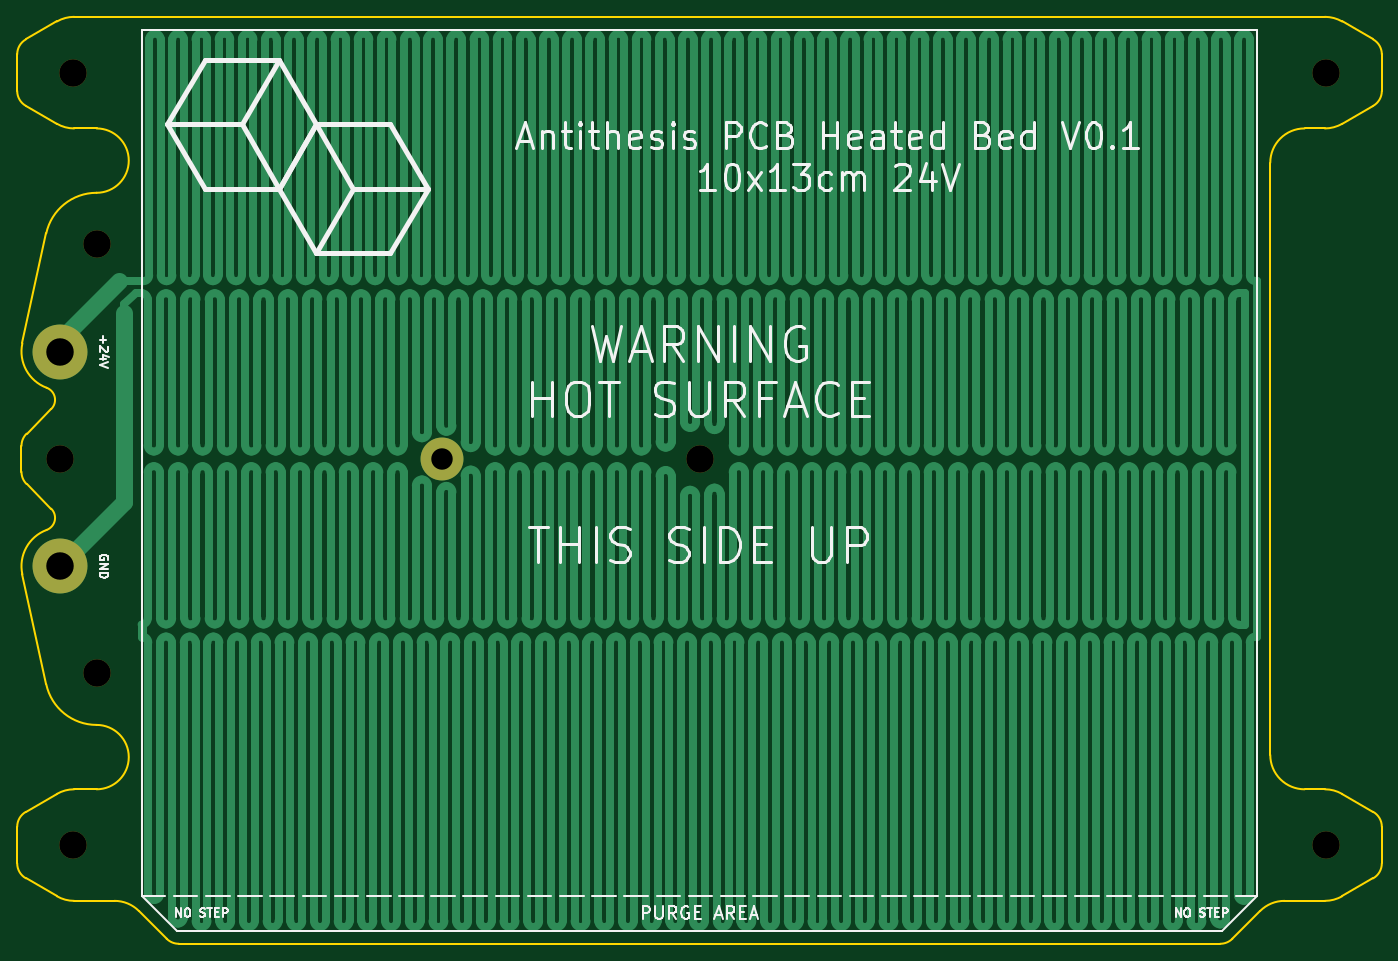
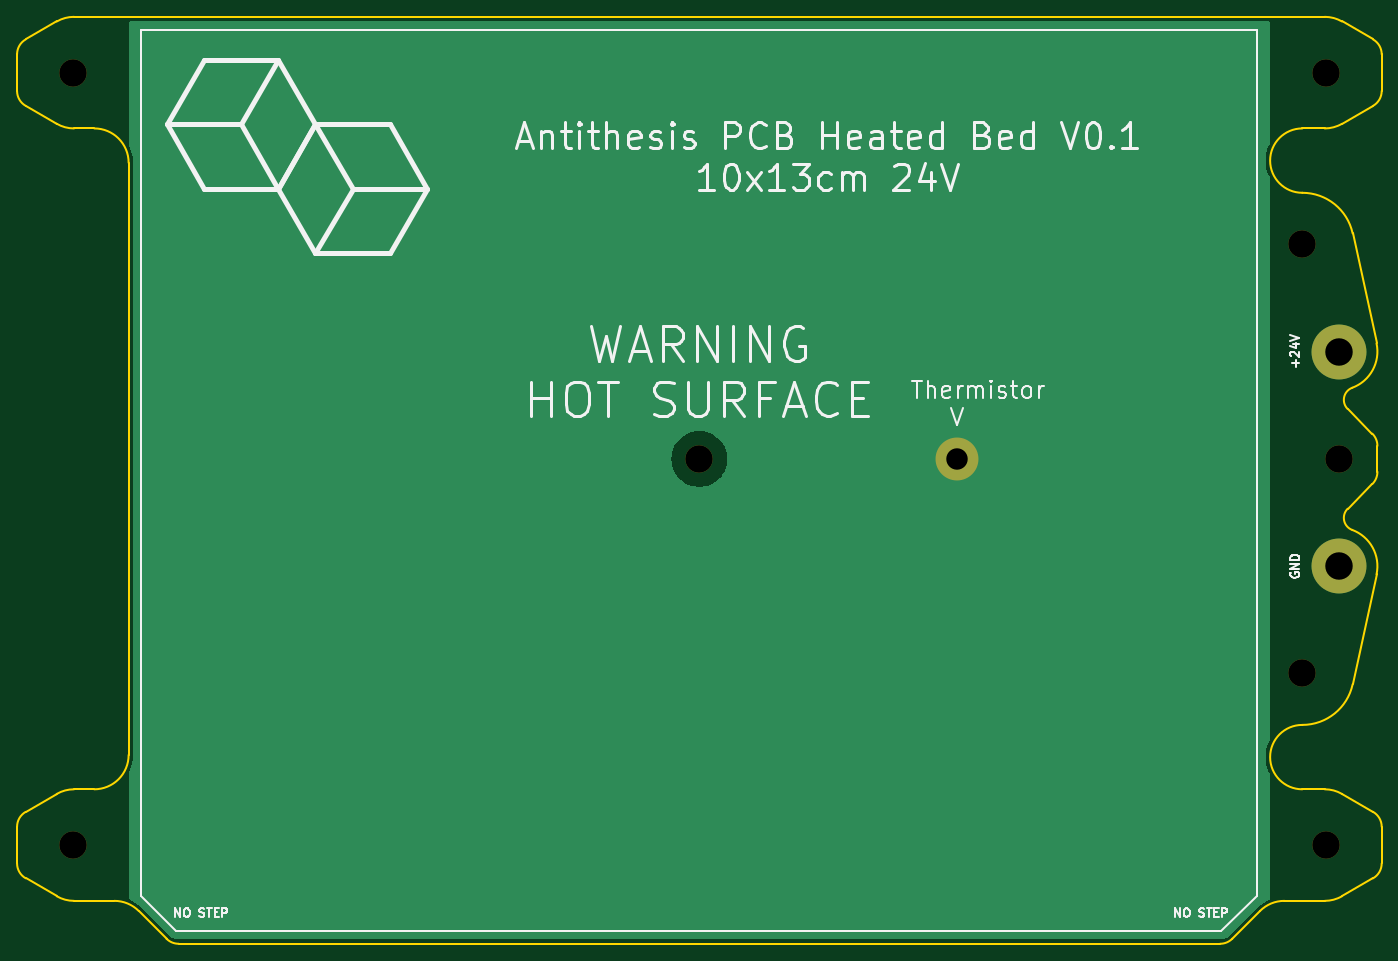
Circuit board: 11 layer files. Board 159.0 x 108.0 mm.
- bottom_copper: MK1 PCB BUILD PLATE-B_Cu.gbr (6803 bytes)
- bottom_mask: MK1 PCB BUILD PLATE-B_Mask.gbr (861 bytes)
- paste: MK1 PCB BUILD PLATE-B_Paste.gbr (498 bytes)
- bottom_silk: MK1 PCB BUILD PLATE-B_Silkscreen.gbr (38095 bytes)
- outline: MK1 PCB BUILD PLATE-Edge_Cuts.gbr (4459 bytes)
- top_copper: MK1 PCB BUILD PLATE-F_Cu.gbr (77049 bytes)
- top_mask: MK1 PCB BUILD PLATE-F_Mask.gbr (861 bytes)
- paste: MK1 PCB BUILD PLATE-F_Paste.gbr (498 bytes)
- top_silk: MK1 PCB BUILD PLATE-F_Silkscreen.gbr (43208 bytes)
- drill: MK1 PCB BUILD PLATE-NPTH.drl (453 bytes)
- drill: MK1 PCB BUILD PLATE-PTH.drl (428 bytes)

=== bottom_copper: MK1 PCB BUILD PLATE-B_Cu.gbr ===
G04 #@! TF.GenerationSoftware,KiCad,Pcbnew,8.0.8*
G04 #@! TF.CreationDate,2025-02-12T04:52:48-07:00*
G04 #@! TF.ProjectId,MK1 PCB BUILD PLATE,4d4b3120-5043-4422-9042-55494c442050,rev?*
G04 #@! TF.SameCoordinates,Original*
G04 #@! TF.FileFunction,Copper,L2,Bot*
G04 #@! TF.FilePolarity,Positive*
%FSLAX46Y46*%
G04 Gerber Fmt 4.6, Leading zero omitted, Abs format (unit mm)*
G04 Created by KiCad (PCBNEW 8.0.8) date 2025-02-12 04:52:48*
%MOMM*%
%LPD*%
G01*
G04 APERTURE LIST*
G04 #@! TA.AperFunction,ComponentPad*
%ADD10C,6.400000*%
G04 #@! TD*
G04 #@! TA.AperFunction,ComponentPad*
%ADD11C,5.000000*%
G04 #@! TD*
G04 APERTURE END LIST*
D10*
X76600001Y-99433975D03*
X76600001Y-74433975D03*
D11*
X121100001Y-86933975D03*
G04 #@! TA.AperFunction,Conductor*
G36*
X217454158Y-35954160D02*
G01*
X217496475Y-36000020D01*
X217518122Y-36040517D01*
X217518123Y-36040519D01*
X217527425Y-36062976D01*
X217577241Y-36227199D01*
X217581983Y-36251040D01*
X217599404Y-36427913D01*
X217600001Y-36440067D01*
X217600001Y-50335446D01*
X217588383Y-50387851D01*
X217438128Y-50710072D01*
X217303716Y-51079358D01*
X217303716Y-51079360D01*
X217202000Y-51458959D01*
X217201999Y-51458966D01*
X217133755Y-51845976D01*
X217099502Y-52237475D01*
X217099501Y-52237476D01*
X217099501Y-52433972D01*
X217099500Y-52509851D01*
X217099501Y-52509864D01*
X217099501Y-121507712D01*
X217099523Y-121508066D01*
X217099523Y-121630471D01*
X217133773Y-122021965D01*
X217133773Y-122021969D01*
X217202011Y-122408976D01*
X217202015Y-122408993D01*
X217303722Y-122788583D01*
X217438131Y-123157874D01*
X217460608Y-123206075D01*
X217588384Y-123480094D01*
X217600001Y-123532495D01*
X217600001Y-138161809D01*
X217580316Y-138228848D01*
X217528406Y-138274191D01*
X217176762Y-138438167D01*
X216836425Y-138634665D01*
X216514498Y-138860088D01*
X216213453Y-139112702D01*
X216097673Y-139228489D01*
X212878472Y-142447690D01*
X212834752Y-142491409D01*
X212828831Y-142496955D01*
X212690518Y-142618253D01*
X212677650Y-142628127D01*
X212528074Y-142728072D01*
X212514028Y-142736181D01*
X212352684Y-142815750D01*
X212337700Y-142821957D01*
X212167363Y-142879783D01*
X212151697Y-142883982D01*
X211975249Y-142919085D01*
X211959168Y-142921202D01*
X211776068Y-142933209D01*
X211767954Y-142933475D01*
X90501923Y-142933475D01*
X90501907Y-142933474D01*
X90432485Y-142933474D01*
X90424377Y-142933209D01*
X90240805Y-142921180D01*
X90224723Y-142919062D01*
X90048301Y-142883969D01*
X90032640Y-142879773D01*
X89862292Y-142821947D01*
X89847306Y-142815739D01*
X89685983Y-142736180D01*
X89671936Y-142728070D01*
X89522362Y-142628123D01*
X89509494Y-142618248D01*
X89370998Y-142496784D01*
X89365092Y-142491253D01*
X89321542Y-142447700D01*
X89321540Y-142447699D01*
X89316576Y-142442734D01*
X89316548Y-142442709D01*
X86179144Y-139305304D01*
X86179128Y-139305285D01*
X86161827Y-139287984D01*
X86161751Y-139287845D01*
X85986581Y-139112680D01*
X85986570Y-139112670D01*
X85986562Y-139112662D01*
X85685507Y-138860054D01*
X85363611Y-138634666D01*
X85363594Y-138634654D01*
X85363580Y-138634645D01*
X85350627Y-138627167D01*
X85023237Y-138438154D01*
X84713760Y-138293847D01*
X84671597Y-138274187D01*
X84619158Y-138228015D01*
X84600001Y-138161804D01*
X84600001Y-123723023D01*
X84616615Y-123661022D01*
X84632276Y-123633896D01*
X84632276Y-123633894D01*
X84632284Y-123633882D01*
X84800507Y-123265524D01*
X84932954Y-122882843D01*
X85028426Y-122489305D01*
X85086057Y-122088474D01*
X85105325Y-121683980D01*
X85086057Y-121279486D01*
X85028426Y-120878655D01*
X84932954Y-120485117D01*
X84931603Y-120481214D01*
X84800512Y-120102451D01*
X84800507Y-120102436D01*
X84632284Y-119734078D01*
X84616614Y-119706936D01*
X84600001Y-119644936D01*
X84600001Y-86933972D01*
X147850001Y-86933972D01*
X147850001Y-86933977D01*
X147869052Y-87285359D01*
X147925985Y-87632634D01*
X147925987Y-87632642D01*
X148020124Y-87971694D01*
X148020126Y-87971701D01*
X148150376Y-88298605D01*
X148150381Y-88298615D01*
X148315215Y-88609525D01*
X148512699Y-88900791D01*
X148740516Y-89168998D01*
X148995996Y-89411002D01*
X149276143Y-89623964D01*
X149276151Y-89623969D01*
X149276163Y-89623977D01*
X149577669Y-89805386D01*
X149577674Y-89805389D01*
X149577678Y-89805390D01*
X149577682Y-89805393D01*
X149897041Y-89953144D01*
X149897052Y-89953149D01*
X150230534Y-90065512D01*
X150574210Y-90141161D01*
X150924050Y-90179209D01*
X150924055Y-90179209D01*
X151275947Y-90179209D01*
X151275952Y-90179209D01*
X151625792Y-90141161D01*
X151969468Y-90065512D01*
X152302950Y-89953149D01*
X152622328Y-89805389D01*
X152809049Y-89693042D01*
X152923838Y-89623977D01*
X152923842Y-89623974D01*
X152923859Y-89623964D01*
X153204006Y-89411002D01*
X153459486Y-89168998D01*
X153687303Y-88900791D01*
X153884787Y-88609525D01*
X154049621Y-88298615D01*
X154179874Y-87971705D01*
X154274018Y-87632629D01*
X154330949Y-87285362D01*
X154350001Y-86933975D01*
X154330949Y-86582588D01*
X154274018Y-86235321D01*
X154179874Y-85896245D01*
X154049621Y-85569335D01*
X153884787Y-85258425D01*
X153687303Y-84967159D01*
X153459486Y-84698952D01*
X153204006Y-84456948D01*
X153203999Y-84456942D01*
X153203996Y-84456940D01*
X153110964Y-84386219D01*
X152923859Y-84243986D01*
X152923853Y-84243982D01*
X152923838Y-84243972D01*
X152622332Y-84062563D01*
X152622319Y-84062556D01*
X152302960Y-83914805D01*
X152302955Y-83914803D01*
X152302950Y-83914801D01*
X152140395Y-83860030D01*
X151969467Y-83802437D01*
X151625790Y-83726788D01*
X151275953Y-83688741D01*
X151275952Y-83688741D01*
X150924050Y-83688741D01*
X150924048Y-83688741D01*
X150574211Y-83726788D01*
X150230534Y-83802437D01*
X149972746Y-83889296D01*
X149897052Y-83914801D01*
X149897049Y-83914802D01*
X149897041Y-83914805D01*
X149577682Y-84062556D01*
X149577669Y-84062563D01*
X149276163Y-84243972D01*
X149276147Y-84243983D01*
X148996005Y-84456940D01*
X148995996Y-84456948D01*
X148740513Y-84698954D01*
X148740508Y-84698960D01*
X148512698Y-84967159D01*
X148315215Y-85258424D01*
X148150385Y-85569326D01*
X148150376Y-85569344D01*
X148020126Y-85896248D01*
X148020124Y-85896255D01*
X147925987Y-86235307D01*
X147925985Y-86235315D01*
X147869052Y-86582590D01*
X147850001Y-86933972D01*
X84600001Y-86933972D01*
X84600001Y-54223023D01*
X84616615Y-54161022D01*
X84632276Y-54133896D01*
X84632276Y-54133894D01*
X84632284Y-54133882D01*
X84800507Y-53765524D01*
X84932954Y-53382843D01*
X85028426Y-52989305D01*
X85086057Y-52588474D01*
X85105325Y-52183980D01*
X85086057Y-51779486D01*
X85028426Y-51378655D01*
X84932954Y-50985117D01*
X84931603Y-50981214D01*
X84800512Y-50602451D01*
X84800507Y-50602436D01*
X84632284Y-50234078D01*
X84616614Y-50206936D01*
X84600001Y-50144936D01*
X84600001Y-36440067D01*
X84600598Y-36427913D01*
X84618019Y-36251031D01*
X84622758Y-36227207D01*
X84672578Y-36062969D01*
X84681874Y-36040528D01*
X84703527Y-36000018D01*
X84752488Y-35950177D01*
X84812883Y-35934475D01*
X217387119Y-35934475D01*
X217454158Y-35954160D01*
G37*
G04 #@! TD.AperFunction*
M02*

=== bottom_mask: MK1 PCB BUILD PLATE-B_Mask.gbr ===
G04 #@! TF.GenerationSoftware,KiCad,Pcbnew,8.0.8*
G04 #@! TF.CreationDate,2025-02-12T04:52:48-07:00*
G04 #@! TF.ProjectId,MK1 PCB BUILD PLATE,4d4b3120-5043-4422-9042-55494c442050,rev?*
G04 #@! TF.SameCoordinates,Original*
G04 #@! TF.FileFunction,Soldermask,Bot*
G04 #@! TF.FilePolarity,Negative*
%FSLAX46Y46*%
G04 Gerber Fmt 4.6, Leading zero omitted, Abs format (unit mm)*
G04 Created by KiCad (PCBNEW 8.0.8) date 2025-02-12 04:52:48*
%MOMM*%
%LPD*%
G01*
G04 APERTURE LIST*
%ADD10C,3.200000*%
%ADD11C,6.400000*%
%ADD12C,5.000000*%
G04 APERTURE END LIST*
D10*
X151100001Y-86933975D03*
X76600000Y-86933975D03*
X78100000Y-41933975D03*
X224100002Y-41933975D03*
X224100002Y-131933975D03*
X80850001Y-111933975D03*
D11*
X76600001Y-99433975D03*
D10*
X78100000Y-131933975D03*
D11*
X76600001Y-74433975D03*
D10*
X80850001Y-61933975D03*
D12*
X121100001Y-86933975D03*
M02*

=== paste: MK1 PCB BUILD PLATE-B_Paste.gbr ===
G04 #@! TF.GenerationSoftware,KiCad,Pcbnew,8.0.8*
G04 #@! TF.CreationDate,2025-02-12T04:52:48-07:00*
G04 #@! TF.ProjectId,MK1 PCB BUILD PLATE,4d4b3120-5043-4422-9042-55494c442050,rev?*
G04 #@! TF.SameCoordinates,Original*
G04 #@! TF.FileFunction,Paste,Bot*
G04 #@! TF.FilePolarity,Positive*
%FSLAX46Y46*%
G04 Gerber Fmt 4.6, Leading zero omitted, Abs format (unit mm)*
G04 Created by KiCad (PCBNEW 8.0.8) date 2025-02-12 04:52:48*
%MOMM*%
%LPD*%
G01*
G04 APERTURE LIST*
G04 APERTURE END LIST*
M02*

=== bottom_silk: MK1 PCB BUILD PLATE-B_Silkscreen.gbr (38095 bytes, source omitted) ===
=== outline: MK1 PCB BUILD PLATE-Edge_Cuts.gbr ===
G04 #@! TF.GenerationSoftware,KiCad,Pcbnew,8.0.8*
G04 #@! TF.CreationDate,2025-02-12T04:52:48-07:00*
G04 #@! TF.ProjectId,MK1 PCB BUILD PLATE,4d4b3120-5043-4422-9042-55494c442050,rev?*
G04 #@! TF.SameCoordinates,Original*
G04 #@! TF.FileFunction,Profile,NP*
%FSLAX46Y46*%
G04 Gerber Fmt 4.6, Leading zero omitted, Abs format (unit mm)*
G04 Created by KiCad (PCBNEW 8.0.8) date 2025-02-12 04:52:48*
%MOMM*%
%LPD*%
G01*
G04 APERTURE LIST*
G04 #@! TA.AperFunction,Profile*
%ADD10C,0.200000*%
G04 #@! TD*
G04 APERTURE END LIST*
D10*
X223966027Y-125433975D02*
G75*
G02*
X225966035Y-125969859I-27J-4000225D01*
G01*
X217600001Y-52433975D02*
G75*
G02*
X221600001Y-48434001I3999999J-25D01*
G01*
X76233975Y-35969873D02*
X72600000Y-38067950D01*
X71600000Y-39800000D02*
X71600000Y-44067950D01*
X78233975Y-138433975D02*
X82943147Y-138433975D01*
X72600000Y-135800000D02*
X76233975Y-137898077D01*
X225966027Y-47898077D02*
X229600002Y-45800000D01*
X76233975Y-125969873D02*
X72600000Y-128067950D01*
X76233975Y-35969873D02*
G75*
G02*
X78233975Y-35433989I1999925J-3463927D01*
G01*
X90428428Y-143433975D02*
X211771574Y-143433975D01*
X72202534Y-100389114D02*
G75*
G02*
X75033215Y-95215535I4397466J955144D01*
G01*
X230600002Y-44067950D02*
X230600002Y-39800000D01*
X80850001Y-117933975D02*
G75*
G02*
X74986731Y-113207489I-1J5999975D01*
G01*
X82943147Y-138433975D02*
G75*
G02*
X85771606Y-139605516I53J-4000025D01*
G01*
X75571616Y-92748736D02*
G75*
G02*
X75033214Y-95215532I-1060616J-1060664D01*
G01*
X74986712Y-60660457D02*
G75*
G02*
X80850001Y-55933995I5863288J-1273543D01*
G01*
X225966027Y-47898077D02*
G75*
G02*
X223966027Y-48433969I-1999927J3463877D01*
G01*
X230600002Y-44067950D02*
G75*
G02*
X229600000Y-45799996I-1999902J-50D01*
G01*
X217600001Y-121433975D02*
X217600001Y-52433975D01*
X76233975Y-125969873D02*
G75*
G02*
X78233975Y-125433989I1999925J-3463927D01*
G01*
X221600001Y-48433975D02*
X223966027Y-48433975D01*
X78233975Y-138433975D02*
G75*
G02*
X76233970Y-137898086I25J4000175D01*
G01*
X72685786Y-89862906D02*
X75571616Y-92748736D01*
X80850001Y-117933975D02*
G75*
G02*
X80850001Y-125433985I-1J-3750005D01*
G01*
X230600002Y-134067950D02*
X230600002Y-129800000D01*
X72100000Y-85419258D02*
X72100000Y-88448692D01*
X225966027Y-137898077D02*
G75*
G02*
X223966027Y-138433969I-1999927J3463877D01*
G01*
X78233975Y-48433975D02*
G75*
G02*
X76233970Y-47898086I25J4000175D01*
G01*
X72600000Y-45800000D02*
X76233975Y-47898077D01*
X80850001Y-48433975D02*
G75*
G02*
X80850001Y-55933985I-1J-3750005D01*
G01*
X225966027Y-137898077D02*
X229600002Y-135800000D01*
X75571616Y-81119214D02*
X72685786Y-84005044D01*
X74986712Y-60660457D02*
X72202534Y-73478836D01*
X229600002Y-128067950D02*
X225966027Y-125969873D01*
X229600002Y-38067950D02*
X225966027Y-35969873D01*
X72600000Y-45800000D02*
G75*
G02*
X71600044Y-44067950I1000000J1732000D01*
G01*
X72100000Y-85419258D02*
G75*
G02*
X72685807Y-84005065I2000000J-42D01*
G01*
X71600000Y-39800000D02*
G75*
G02*
X72600000Y-38067949I2000000J0D01*
G01*
X72600000Y-135800000D02*
G75*
G02*
X71600044Y-134067950I1000000J1732000D01*
G01*
X230600002Y-134067950D02*
G75*
G02*
X229600000Y-135799996I-1999902J-50D01*
G01*
X71600000Y-129800000D02*
X71600000Y-134067950D01*
X213185787Y-142848189D02*
G75*
G02*
X211771574Y-143434005I-1414287J1414289D01*
G01*
X221600001Y-125433975D02*
G75*
G02*
X217600025Y-121433975I-1J3999975D01*
G01*
X216428428Y-139605548D02*
G75*
G02*
X219256855Y-138433963I2828372J-2828252D01*
G01*
X72202534Y-100389114D02*
X74986712Y-113207493D01*
X80850001Y-125433975D02*
X78233975Y-125433975D01*
X223966027Y-35433975D02*
X78233975Y-35433975D01*
X78233975Y-48433975D02*
X80850001Y-48433975D01*
X223966027Y-125433975D02*
X221600001Y-125433975D01*
X75033217Y-78652409D02*
G75*
G02*
X75571681Y-81119279I-522217J-1406191D01*
G01*
X90428428Y-143433975D02*
G75*
G02*
X89014226Y-142848177I-28J1999875D01*
G01*
X71600000Y-129800000D02*
G75*
G02*
X72600000Y-128067949I2000000J0D01*
G01*
X219256855Y-138433975D02*
X223966027Y-138433975D01*
X229600002Y-38067950D02*
G75*
G02*
X230599950Y-39800000I-1000102J-1732050D01*
G01*
X229600002Y-128067950D02*
G75*
G02*
X230599950Y-129800000I-1000102J-1732050D01*
G01*
X75033217Y-78652409D02*
G75*
G02*
X72202562Y-73478842I1566783J4218409D01*
G01*
X213185787Y-142848189D02*
X216428428Y-139605548D01*
X223966027Y-35433975D02*
G75*
G02*
X225966035Y-35969859I-27J-4000225D01*
G01*
X72685786Y-89862906D02*
G75*
G02*
X72100005Y-88448692I1414214J1414206D01*
G01*
X85771574Y-139605548D02*
X89014214Y-142848189D01*
M02*

=== top_copper: MK1 PCB BUILD PLATE-F_Cu.gbr (77049 bytes, source omitted) ===
=== top_mask: MK1 PCB BUILD PLATE-F_Mask.gbr ===
G04 #@! TF.GenerationSoftware,KiCad,Pcbnew,8.0.8*
G04 #@! TF.CreationDate,2025-02-12T04:52:48-07:00*
G04 #@! TF.ProjectId,MK1 PCB BUILD PLATE,4d4b3120-5043-4422-9042-55494c442050,rev?*
G04 #@! TF.SameCoordinates,Original*
G04 #@! TF.FileFunction,Soldermask,Top*
G04 #@! TF.FilePolarity,Negative*
%FSLAX46Y46*%
G04 Gerber Fmt 4.6, Leading zero omitted, Abs format (unit mm)*
G04 Created by KiCad (PCBNEW 8.0.8) date 2025-02-12 04:52:48*
%MOMM*%
%LPD*%
G01*
G04 APERTURE LIST*
%ADD10C,3.200000*%
%ADD11C,6.400000*%
%ADD12C,5.000000*%
G04 APERTURE END LIST*
D10*
X151100001Y-86933975D03*
X76600000Y-86933975D03*
X78100000Y-41933975D03*
X224100002Y-41933975D03*
X224100002Y-131933975D03*
X80850001Y-111933975D03*
D11*
X76600001Y-99433975D03*
D10*
X78100000Y-131933975D03*
D11*
X76600001Y-74433975D03*
D10*
X80850001Y-61933975D03*
D12*
X121100001Y-86933975D03*
M02*

=== paste: MK1 PCB BUILD PLATE-F_Paste.gbr ===
G04 #@! TF.GenerationSoftware,KiCad,Pcbnew,8.0.8*
G04 #@! TF.CreationDate,2025-02-12T04:52:48-07:00*
G04 #@! TF.ProjectId,MK1 PCB BUILD PLATE,4d4b3120-5043-4422-9042-55494c442050,rev?*
G04 #@! TF.SameCoordinates,Original*
G04 #@! TF.FileFunction,Paste,Top*
G04 #@! TF.FilePolarity,Positive*
%FSLAX46Y46*%
G04 Gerber Fmt 4.6, Leading zero omitted, Abs format (unit mm)*
G04 Created by KiCad (PCBNEW 8.0.8) date 2025-02-12 04:52:48*
%MOMM*%
%LPD*%
G01*
G04 APERTURE LIST*
G04 APERTURE END LIST*
M02*

=== top_silk: MK1 PCB BUILD PLATE-F_Silkscreen.gbr (43208 bytes, source omitted) ===
=== drill: MK1 PCB BUILD PLATE-NPTH.drl ===
M48
; DRILL file {KiCad 8.0.8} date 2025-02-12T04:53:45-0700
; FORMAT={-:-/ absolute / metric / decimal}
; #@! TF.CreationDate,2025-02-12T04:53:45-07:00
; #@! TF.GenerationSoftware,Kicad,Pcbnew,8.0.8
; #@! TF.FileFunction,NonPlated,1,2,NPTH
FMAT,2
METRIC
; #@! TA.AperFunction,NonPlated,NPTH,ComponentDrill
T1C3.200
%
G90
G05
T1
X76.6Y-86.934
X78.1Y-41.934
X78.1Y-131.934
X80.85Y-61.934
X80.85Y-111.934
X151.1Y-86.934
X224.1Y-41.934
X224.1Y-131.934
M30

=== drill: MK1 PCB BUILD PLATE-PTH.drl ===
M48
; DRILL file {KiCad 8.0.8} date 2025-02-12T04:53:45-0700
; FORMAT={-:-/ absolute / metric / decimal}
; #@! TF.CreationDate,2025-02-12T04:53:45-07:00
; #@! TF.GenerationSoftware,Kicad,Pcbnew,8.0.8
; #@! TF.FileFunction,Plated,1,2,PTH
FMAT,2
METRIC
; #@! TA.AperFunction,Plated,PTH,ComponentDrill
T1C2.500
; #@! TA.AperFunction,Plated,PTH,ComponentDrill
T2C3.200
%
G90
G05
T1
X121.1Y-86.934
T2
X76.6Y-74.434
X76.6Y-99.434
M30

